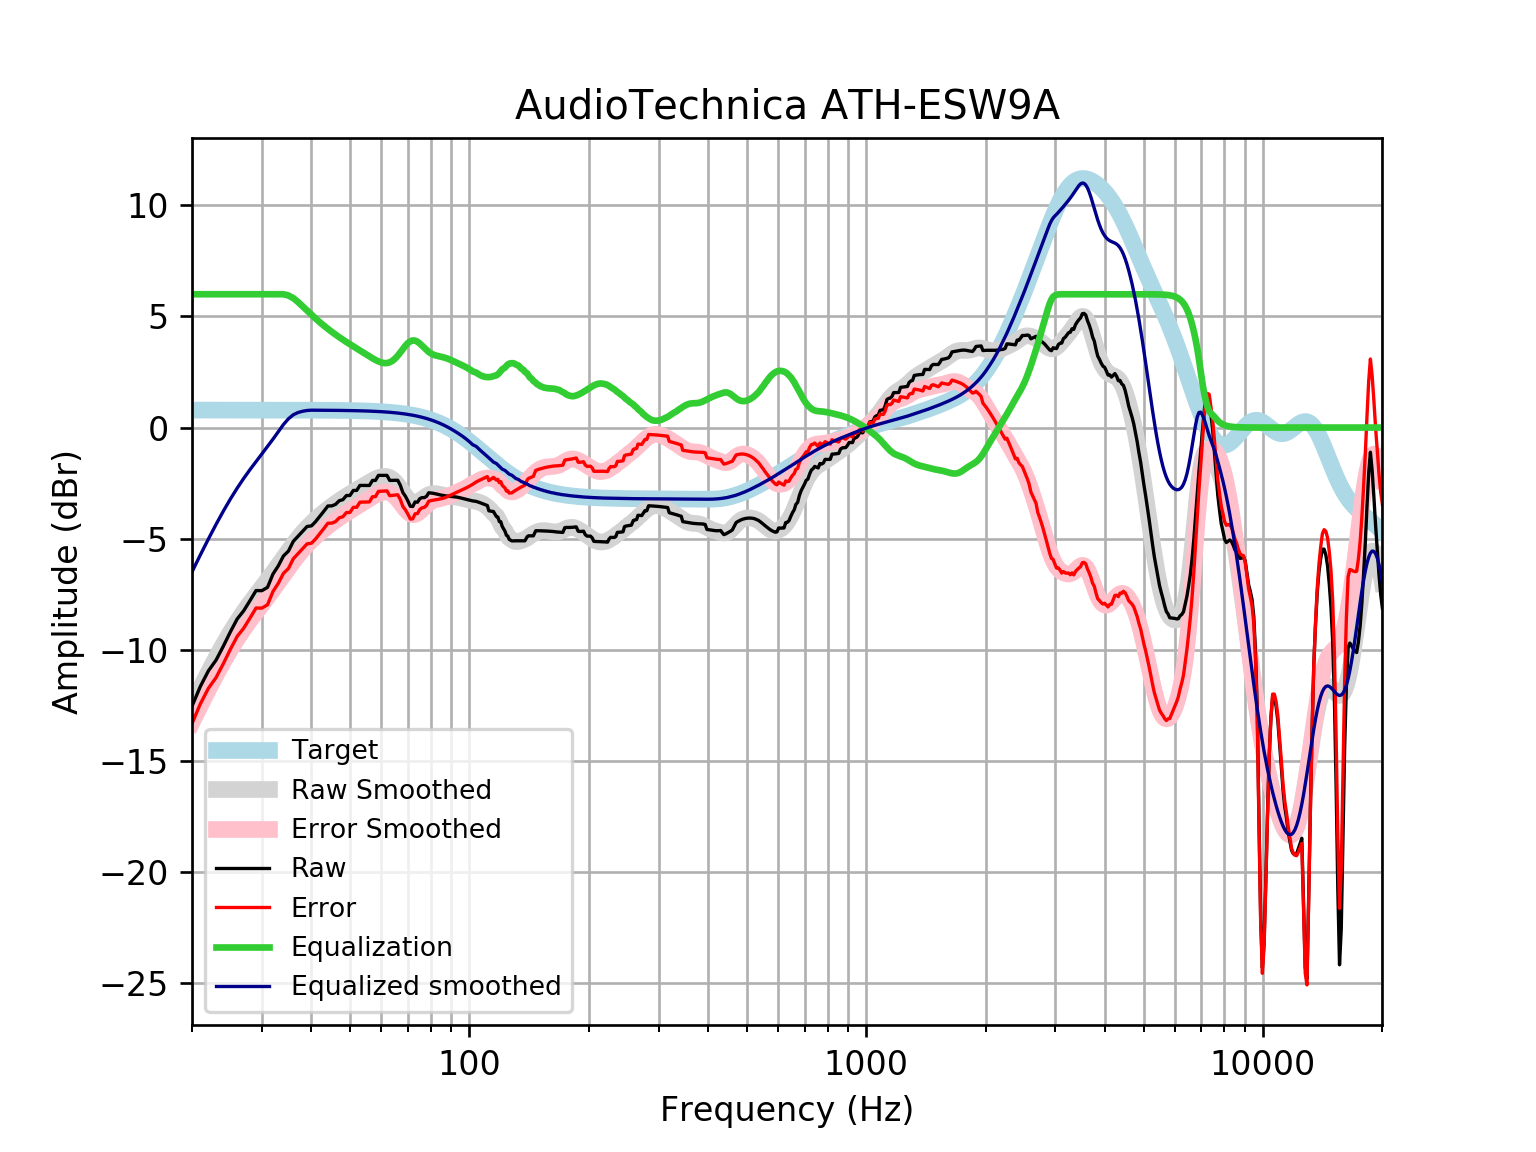

The file beside this chart, header and first rows:
frequency, raw, error, smoothed, error_smoothed, equalization, equalized_raw, equalized_smoothed, target
20, -12.54, -13.33, -12.5, -13.28, 6, -6.539, -6.495, 0.7859
21, -11.65, -12.43, -11.73, -12.51, 6, -5.647, -5.727, 0.7859
22, -10.95, -11.74, -11.01, -11.8, 6.0, -4.949, -5.014, 0.7858
23, -10.47, -11.25, -10.36, -11.14, 6.0, -4.466, -4.357, 0.7858
24, -9.834, -10.62, -9.754, -10.54, 6, -3.834, -3.754, 0.7858
25, -9.189, -9.974, -9.212, -9.998, 6.0, -3.189, -3.212, 0.7857
26, -8.614, -9.399, -8.725, -9.51, 6, -2.614, -2.725, 0.7857
27, -8.244, -9.03, -8.288, -9.074, 6.0, -2.244, -2.288, 0.7856
28, -7.79, -8.576, -7.894, -8.679, 6.0, -1.79, -1.894, 0.7855
29, -7.337, -8.123, -7.53, -8.316, 6, -1.337, -1.53, 0.7854
30, -7.342, -8.127, -7.186, -7.972, 6, -1.342, -1.186, 0.7852
31, -7.191, -7.976, -6.852, -7.637, 6, -1.191, -0.852, 0.785
32, -6.591, -7.376, -6.521, -7.305, 6, -0.5914, -0.5206, 0.7848
33, -6.226, -7.011, -6.19, -6.975, 6, -0.2262, -0.1904, 0.7846
34, -5.78, -6.564, -5.864, -6.648, 6.0, 0.2204, 0.1358, 0.7843
35, -5.561, -6.345, -5.548, -6.332, 5.943, 0.382, 0.395, 0.7839
36, -5.123, -5.906, -5.25, -6.033, 5.825, 0.702, 0.5755, 0.7835
37, -4.896, -5.679, -4.974, -5.757, 5.651, 0.7549, 0.6769, 0.783
38, -4.676, -5.458, -4.725, -5.507, 5.458, 0.7823, 0.7335, 0.7824
39, -4.454, -5.235, -4.502, -5.284, 5.269, 0.8155, 0.7674, 0.7818
40, -4.425, -5.206, -4.302, -5.083, 5.083, 0.6578, 0.781, 0.781
41, -4.227, -5.008, -4.122, -4.902, 4.902, 0.675, 0.7801, 0.7801
42, -3.996, -4.775, -3.958, -4.737, 4.737, 0.741, 0.7791, 0.7791
43, -3.763, -4.541, -3.806, -4.584, 4.584, 0.8208, 0.778, 0.7779
44, -3.531, -4.307, -3.665, -4.442, 4.442, 0.9111, 0.7766, 0.7766
45, -3.526, -4.301, -3.533, -4.308, 4.308, 0.7821, 0.7752, 0.7751
46, -3.459, -4.233, -3.41, -4.184, 4.184, 0.7242, 0.7735, 0.7734
47, -3.292, -4.064, -3.295, -4.066, 4.066, 0.7741, 0.7715, 0.7715
48, -3.246, -4.015, -3.186, -3.956, 3.956, 0.7101, 0.7694, 0.7694
49, -3.06, -3.827, -3.084, -3.851, 3.851, 0.7905, 0.767, 0.767
50, -3.059, -3.823, -2.986, -3.75, 3.75, 0.6914, 0.7643, 0.7642
51, -2.831, -3.592, -2.893, -3.654, 3.654, 0.8231, 0.7612, 0.7612
52, -2.831, -3.589, -2.802, -3.56, 3.56, 0.7288, 0.7579, 0.7578
53, -2.605, -3.359, -2.714, -3.468, 3.468, 0.8638, 0.7541, 0.7541
54, -2.606, -3.356, -2.628, -3.378, 3.378, 0.7721, 0.7499, 0.7499
55, -2.607, -3.353, -2.544, -3.289, 3.289, 0.6819, 0.7453, 0.7453
56, -2.608, -3.348, -2.462, -3.202, 3.202, 0.5945, 0.7402, 0.7401
57, -2.38, -3.115, -2.384, -3.119, 3.119, 0.7387, 0.7345, 0.7345
58, -2.38, -3.109, -2.314, -3.042, 3.042, 0.6621, 0.7283, 0.7283
59, -2.153, -2.874, -2.256, -2.977, 2.977, 0.8244, 0.7215, 0.7215
60, -2.153, -2.867, -2.214, -2.928, 2.928, 0.775, 0.714, 0.714
61, -2.154, -2.86, -2.196, -2.902, 2.902, 0.7478, 0.7058, 0.7058
62, -2.154, -2.851, -2.206, -2.903, 2.903, 0.749, 0.6969, 0.6969
63, -2.38, -3.067, -2.249, -2.936, 2.936, 0.5555, 0.6871, 0.6871
64, -2.378, -3.054, -2.327, -3.003, 3.003, 0.6253, 0.6765, 0.6765
65, -2.375, -3.04, -2.439, -3.104, 3.104, 0.7289, 0.665, 0.665
66, -2.373, -3.025, -2.581, -3.233, 3.233, 0.8604, 0.6525, 0.6525
67, -2.601, -3.24, -2.743, -3.382, 3.382, 0.7813, 0.639, 0.639
68, -2.929, -3.554, -2.912, -3.536, 3.536, 0.6073, 0.6244, 0.6244
69, -3.092, -3.701, -3.073, -3.682, 3.682, 0.5893, 0.6087, 0.6087
70, -3.304, -3.896, -3.21, -3.802, 3.802, 0.4974, 0.5918, 0.5918
71, -3.546, -4.119, -3.311, -3.884, 3.884, 0.3385, 0.5736, 0.5736
72, -3.554, -4.108, -3.367, -3.921, 3.921, 0.3676, 0.5541, 0.5541
73, -3.348, -3.882, -3.379, -3.912, 3.912, 0.564, 0.5333, 0.5333
74, -3.362, -3.873, -3.352, -3.863, 3.863, 0.5003, 0.511, 0.511
75, -3.203, -3.69, -3.295, -3.782, 3.782, 0.5793, 0.4873, 0.4873
76, -3.152, -3.614, -3.222, -3.684, 3.684, 0.5319, 0.462, 0.4621
77, -3.157, -3.592, -3.146, -3.581, 3.581, 0.4249, 0.4352, 0.4353
78, -3.097, -3.504, -3.078, -3.485, 3.485, 0.3885, 0.4068, 0.4068
79, -2.937, -3.314, -3.026, -3.402, 3.402, 0.4657, 0.3767, 0.3768
... 553 more rows
